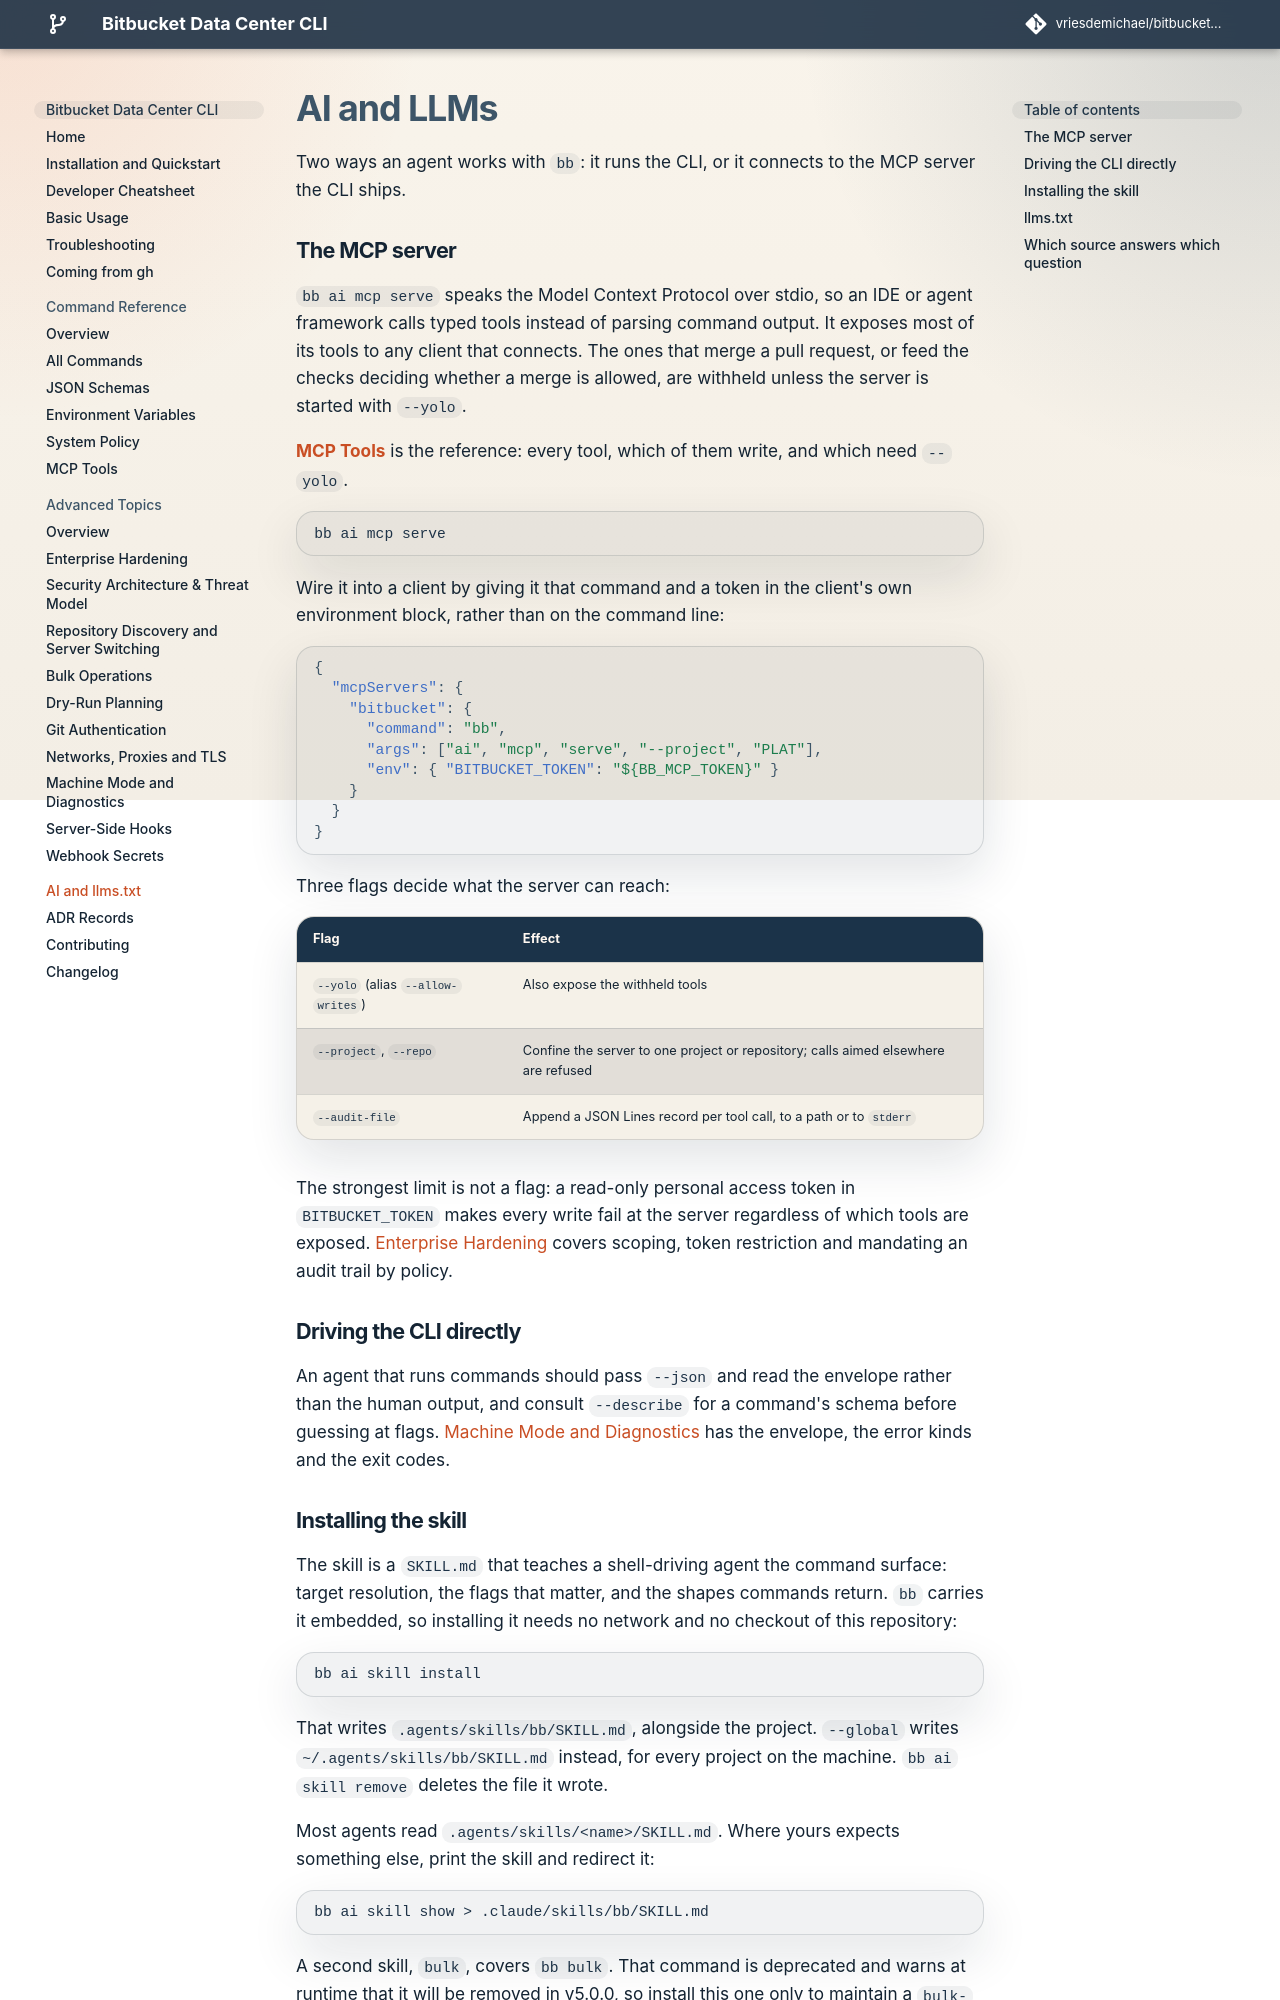

repository: vriesdemichael/bitbucket-data-center-cli · page: v4/ai-and-llms/index.html · generator: mkdocs

# AI and LLMs

Two ways an agent works with `bb`: it runs the CLI, or it connects to the MCP
server the CLI ships.

## The MCP server

`bb ai mcp serve` speaks the Model Context Protocol over stdio, so an IDE or
agent framework calls typed tools instead of parsing command output. It offers
the tools that read, and with `--allow-writes` the ones that change Bitbucket
too; your client decides whether a call runs, as it does for its own tools. With
`--elicitation-opt-in`, the ones that change whether or when a
pull request merges, and creating a tag, also ask you to confirm each call in
the client before they run, and a client that cannot show that confirmation
cannot use them.

Pull requests, their diffs and open threads, files and commits are also
resources you can attach in the client, and prompts such as "review a pull
request" bring them along. The client completes their project, repository, pull
request, path and ref as you type. bb reads them with its own credentials, so
the client never contacts Bitbucket.

In a client that renders MCP Apps, such as Claude Desktop, VS Code or Goose, the
agent answers with the pull request itself, a list of pull requests or a diff,
right in the chat: [views in your agent](#views-in-your-agent).

[**MCP Reference**](reference/mcp-tools.md) lists every tool, which of them
write and which ask, and every resource and prompt.

Start it confined to the project the agent works in. Unconfined, it reaches every
repository your token can read, and an agent misled by what it reads can copy a
file from one of them into a pull request others read:

```bash
bb ai mcp serve --project PLAT
```

Wire it into a client by giving it that command. With no credential in the
entry, it uses the one `bb auth login` stored; for a token of the agent's own,
name a configuration file it logged in to, which keeps the secret out of the
client's file:

```json
{
  "mcpServers": {
    "bitbucket": {
      "command": "bb",
      "args": ["ai", "mcp", "serve", "--project", "PLAT"],
      "env": { "BB_CONFIG_PATH": "/home/alice/.config/bb/agent.yaml" }
    }
  }
}
```

[Set Up the MCP Server in Your Client](how-to/mcp-clients.md) has the entry for
Claude Code, Claude Desktop, Cursor and VS Code, and how to make that file.

The server offers only the tools that read until you let it write. Five flags decide
what it can reach:

| Flag | Effect |
|---|---|
| `--allow-writes` | Expose the tools that change Bitbucket too: create and update pull requests, comment, merge, tag. `mcp_allow_writes: true` in your configuration file does the same |
| `--project`, `--repo` | Confine the server to one project or repository; calls aimed elsewhere are refused |
| `--audit-file` | Append a JSON Lines record per tool call, to a path or to `stderr` |
| `--ai-disclosure=false` | Leave out the line saying an AI agent wrote a comment, description or tag message. The server then offers no tool that publishes such text under your name at once. `mcp_ai_disclosure: false` in your configuration file does the same |

The strongest limit is not a flag: a read-only personal access token in
`BITBUCKET_TOKEN` makes every write fail at the server regardless of which tools
are exposed. [MCP Server Governance](advanced/mcp-governance.md)
covers scoping, token restriction and mandating an audit trail by policy.

### Tools and views

The server gives an agent two kinds of thing, for different readers:

- **Tools** answer the agent. Each returns data the model reads: a pull
  request, a diff, a file, the result of a comment or a merge. They work in
  every client, a terminal agent included, and they are how an agent does its
  work, with you or on its own.
- **Views** are for you. The `show` tool puts what the agent found in front of
  you, drawn in the chat by a client that renders MCP Apps. Its answer tells the
  agent only what it showed; the agent reads with the other tools.

| You want | The agent |
|---|---|
| An answer, a summary or a change made | Uses the tools and answers in words |
| A pull request in front of you, kept current as builds finish and reviews arrive | Shows its card |
| To see what needs your attention | Shows a list of pull requests |
| To review changes you have not checked out | Shows the diff |
| A pull request opened | Creates it with `create_pull_request`, filling in what you left to it |
| A say in a pull request's description or reviewers before it exists | Shows the form |
| Work done on its own: a scheduled, background or batch task | Uses the tools, and shows nothing |

The server tells agents the same: `show` is for a person who is there to see
it, once an answer is ready, and never for an agent working on its own. A pull
request you ask for is opened; the form is for when you want a say in it first.

A button in a view is not a link into Bitbucket but a call of the tools the
agent uses, through your client: **Reply** calls `add_pr_comment`, which adds the
reply to your review, **Approve** calls `prepare_pr_review`, which links to that
review in Bitbucket for you to publish, **Create** calls `create_pull_request`. [How views work](advanced/mcp-governance.md#views-stay-inside-the-mcp-server)
shows the whole path.
